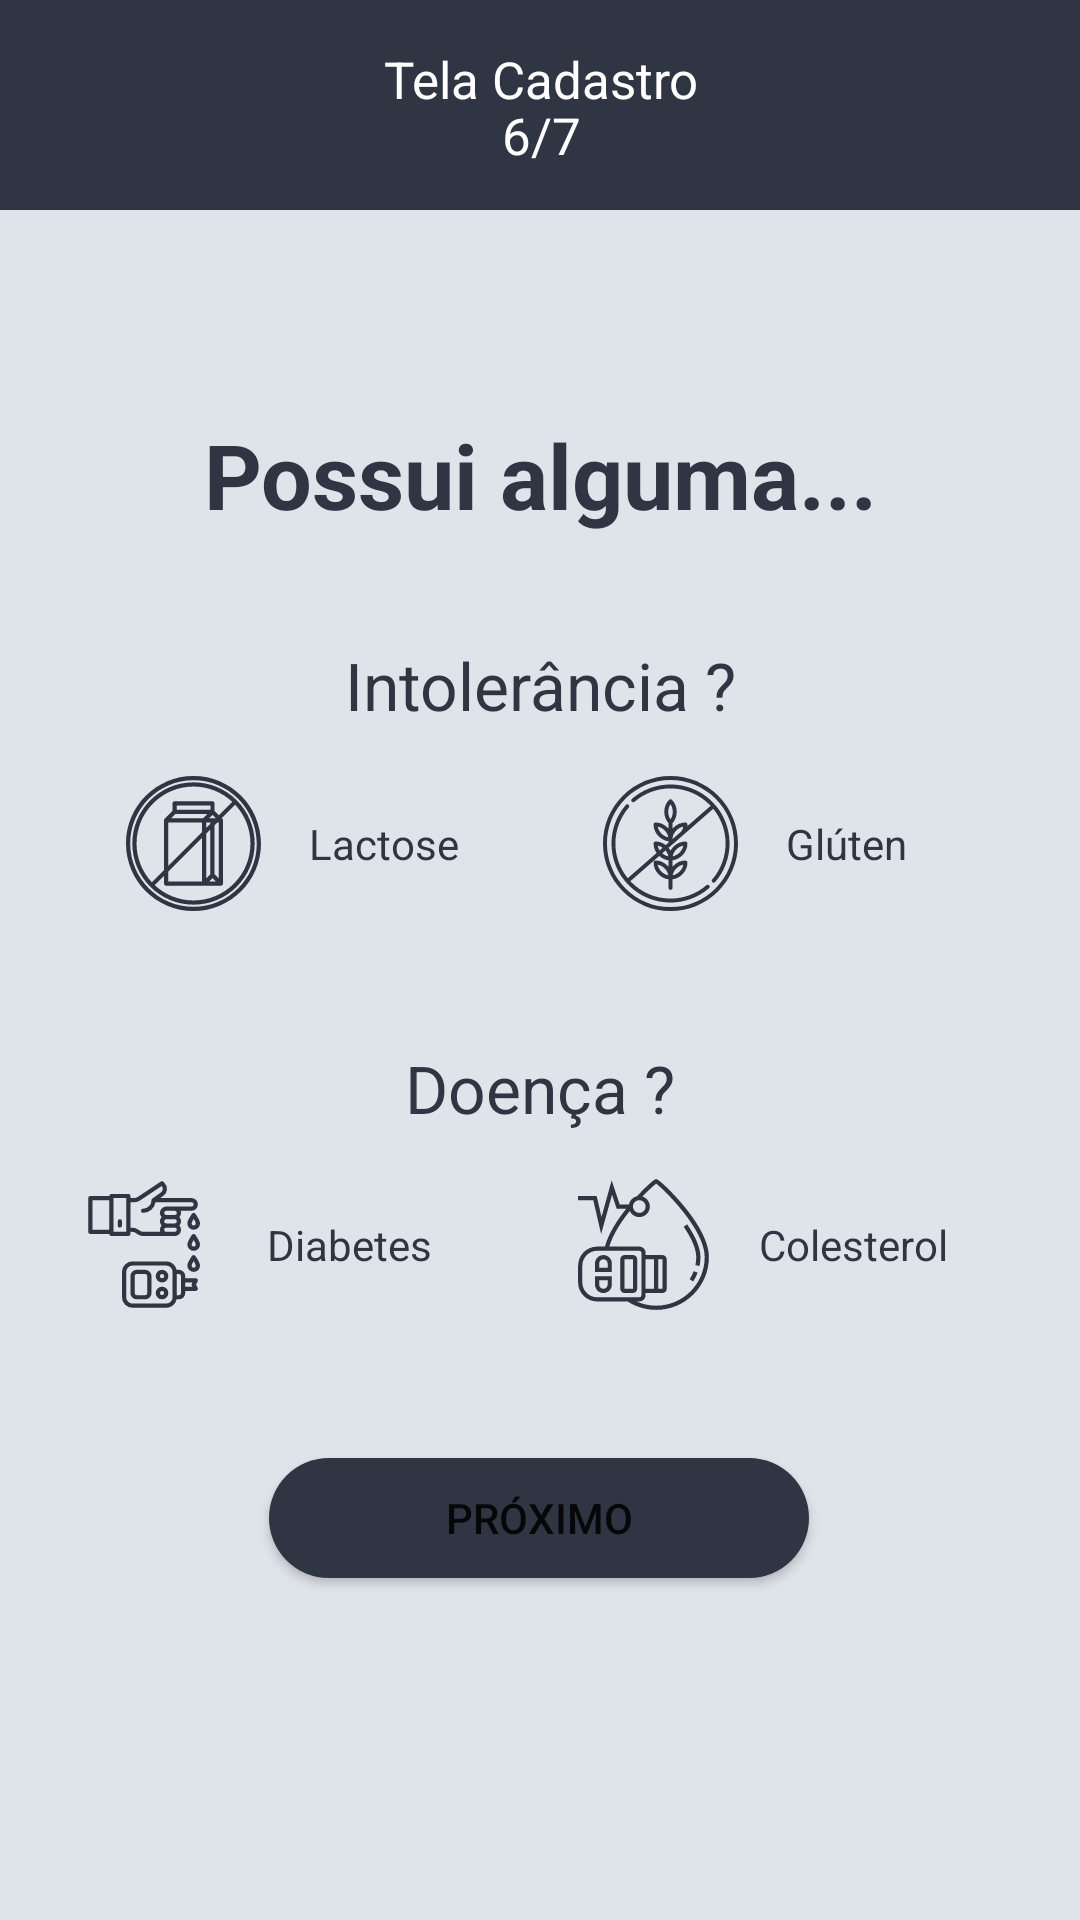

Reconstruct the res/layout file that produces this screen, plus the resources it refers to.
<!-- AndroidManifest.xml: application theme Theme.Ezhealth_mobile -->
<!-- res/layout/activity_tela_cadastro6.xml -->
<?xml version="1.0" encoding="utf-8"?>
<androidx.constraintlayout.widget.ConstraintLayout xmlns:android="http://schemas.android.com/apk/res/android"
    xmlns:app="http://schemas.android.com/apk/res-auto"
    xmlns:tools="http://schemas.android.com/tools"
    android:layout_width="match_parent"
    android:layout_height="match_parent"
    android:background="#DFE4EA"
    tools:context=".activity.TelaCadastro6Activity">


    <TextView
        android:id="@+id/editText"
        android:layout_width="415dp"
        android:layout_height="70dp"
        android:background="@drawable/custom_telas_cadastro"
        android:text="Tela Cadastro"
        android:paddingLeft="155dp"
        android:paddingTop="15dp"
        android:textSize="17sp"
        android:textColor="@color/white"
        app:layout_constraintBottom_toBottomOf="parent"
        app:layout_constraintHorizontal_bias="0.502"
        app:layout_constraintLeft_toLeftOf="parent"
        app:layout_constraintRight_toRightOf="parent"
        app:layout_constraintTop_toTopOf="parent"
        app:layout_constraintVertical_bias="0.0" />

    <TextView
        android:id="@+id/Text2"
        android:layout_width="415dp"
        android:layout_height="70dp"
        android:drawablePadding="12dp"
        android:ems="10"
        android:paddingLeft="195dp"
        android:paddingTop="5dp"
        android:text="6/7"
        android:textColor="@color/white"
        android:textSize="17sp"
        app:layout_constraintBottom_toBottomOf="parent"
        app:layout_constraintHorizontal_bias="0.51"
        app:layout_constraintLeft_toLeftOf="parent"
        app:layout_constraintRight_toRightOf="parent"
        app:layout_constraintTop_toTopOf="parent"
        app:layout_constraintVertical_bias="0.050000012" />


    <TextView
        android:layout_width="wrap_content"
        android:layout_height="wrap_content"
        android:text="Possui alguma..."
        android:textAlignment="center"
        android:textColor="#2F3542"
        android:textSize="30dp"
        android:textStyle="bold"
        app:layout_constraintBottom_toBottomOf="parent"
        app:layout_constraintLeft_toLeftOf="parent"
        app:layout_constraintRight_toRightOf="parent"
        app:layout_constraintTop_toTopOf="parent"
        app:layout_constraintVertical_bias="0.23000002" />

    <TextView
        android:layout_width="wrap_content"
        android:layout_height="wrap_content"
        android:text="Intolerância ?"
        android:textAlignment="center"
        android:textColor="#2F3542"
        android:textSize="22sp"
        app:layout_constraintBottom_toBottomOf="parent"
        app:layout_constraintLeft_toLeftOf="parent"
        app:layout_constraintRight_toRightOf="parent"
        app:layout_constraintTop_toTopOf="parent"
        app:layout_constraintVertical_bias="0.35000002" />


    <RadioGroup
        android:layout_width="wrap_content"
        android:layout_height="wrap_content"
        android:orientation="horizontal"
        app:layout_constraintBottom_toBottomOf="parent"
        app:layout_constraintEnd_toEndOf="parent"
        app:layout_constraintStart_toStartOf="parent"
        app:layout_constraintTop_toTopOf="parent"
        app:layout_constraintVertical_bias="0.43">

        <CheckBox
            android:id="@+id/checkedLactose"
            android:layout_width="wrap_content"
            android:layout_height="wrap_content"
            android:layout_margin="16dp"
            android:background="@drawable/radio_seletor"
            android:button="@drawable/ic_sem_lactose"
            android:buttonTint="#2F3542"
            android:padding="16dp"
            android:text="Lactose"
            android:textColor="#2F3542" />


        <CheckBox
            android:id="@+id/checkedGluten"
            android:layout_width="wrap_content"
            android:layout_height="wrap_content"
            android:layout_margin="16dp"
            android:background="@drawable/radio_seletor"
            android:button="@drawable/ic_sem_gluten"
            android:buttonTint="#2F3542"
            android:padding="16dp"
            android:text="Glúten"
            android:textColor="#2F3542" />

    </RadioGroup>


    <TextView
        android:layout_width="wrap_content"
        android:layout_height="wrap_content"
        android:text="Doença ?"
        android:textAlignment="center"
        android:textColor="#2F3542"
        android:textSize="22sp"
        app:layout_constraintBottom_toBottomOf="parent"
        app:layout_constraintLeft_toLeftOf="parent"
        app:layout_constraintRight_toRightOf="parent"
        app:layout_constraintTop_toTopOf="parent"
        app:layout_constraintVertical_bias="0.57" />


    <RadioGroup
        android:layout_width="wrap_content"
        android:layout_height="wrap_content"
        android:orientation="horizontal"
        app:layout_constraintBottom_toBottomOf="parent"
        app:layout_constraintEnd_toEndOf="parent"
        app:layout_constraintStart_toStartOf="parent"
        app:layout_constraintTop_toTopOf="parent"
        app:layout_constraintVertical_bias="0.66999996">

        <CheckBox
            android:id="@+id/checkedDiabetes"
            android:layout_width="wrap_content"
            android:layout_height="wrap_content"
            android:layout_margin="16dp"
            android:background="@drawable/radio_seletor"
            android:button="@drawable/ic_diabetes"
            android:buttonTint="#2F3542"
            android:padding="16dp"
            android:text="Diabetes"
            android:textColor="#2F3542" />


        <CheckBox
            android:id="@+id/checkedColesterol"
            android:layout_width="wrap_content"
            android:layout_height="wrap_content"
            android:layout_margin="16dp"
            android:background="@drawable/radio_seletor"
            android:button="@drawable/ic_colesterol"
            android:buttonTint="#2F3542"
            android:padding="16dp"
            android:text="Colesterol"
            android:textColor="#2F3542" />

    </RadioGroup>

    <Button
        android:id="@+id/buttonProximo6"
        android:layout_width="180dp"
        android:layout_height="40dp"
        android:background="@drawable/button_login"
        android:onClick="irTela7"
        android:text="Próximo"
        app:layout_constraintBottom_toBottomOf="parent"
        app:layout_constraintHorizontal_bias="0.498"
        app:layout_constraintLeft_toLeftOf="parent"
        app:layout_constraintRight_toRightOf="parent"
        app:layout_constraintTop_toTopOf="parent"
        app:layout_constraintVertical_bias="0.81" />


</androidx.constraintlayout.widget.ConstraintLayout>
<!-- resources referenced by this layout -->
<resources>
  <!-- drawable button_login (drawable) -->
  <?xml version="1.0" encoding="utf-8"?>
  <shape xmlns:android="http://schemas.android.com/apk/res/android" android:shape="rectangle">
  
      <solid android:color="#2F3542"/>
      <corners android:radius="999dp" />
  
  </shape>
  <!-- drawable custom_telas_cadastro (drawable) -->
  <?xml version="1.0" encoding="utf-8"?>
  <selector xmlns:android="http://schemas.android.com/apk/res/android">
  
      <item android:state_enabled="true" android:state_focused="true">
          <shape android:shape="rectangle">
              <solid android:color="@color/white" />
              <corners android:radius="10dp"/>
              <stroke android:color="@color/white"  android:width="10dp"/>
          </shape>
      </item>
  
      <item android:state_enabled="true">
          <shape android:shape="rectangle">
              <solid android:color="#2F3542" />
          </shape>
      </item>
  
  </selector>
  <!-- drawable ic_colesterol: vector/xml drawable (drawable, 2226 chars, omitted) -->
  <!-- drawable ic_diabetes: vector/xml drawable (drawable, 3302 chars, omitted) -->
  <!-- drawable ic_sem_gluten: vector/xml drawable (drawable, 4789 chars, omitted) -->
  <!-- drawable ic_sem_lactose: vector/xml drawable (drawable, 2178 chars, omitted) -->
  <!-- drawable radio_seletor (drawable) -->
  <?xml version="1.0" encoding="utf-8"?>
  <selector xmlns:android="http://schemas.android.com/apk/res/android">
  
      <item android:state_checked="true"
          android:drawable="@drawable/radio_selecionado" />
  
      <item android:state_checked="false"
          android:drawable="@drawable/radio_normal" />
  
  </selector>
  <style name="Theme.Ezhealth_mobile" parent="Theme.MaterialComponents.DayNight.DarkActionBar">
          
          <item name="colorPrimary">@color/purple_500</item>
          <item name="colorPrimaryVariant">@color/purple_700</item>
          <item name="colorOnPrimary">@color/white</item>
          
          <item name="colorSecondary">@color/teal_200</item>
          <item name="colorSecondaryVariant">@color/teal_700</item>
          <item name="colorOnSecondary">@color/black</item>
          
          <item name="android:statusBarColor" tools:targetApi="l">?attr/colorPrimaryVariant</item>
          
      </style>
  <!-- drawable radio_selecionado (drawable) -->
  <?xml version="1.0" encoding="utf-8"?>
  <shape android:shape="rectangle" xmlns:android="http://schemas.android.com/apk/res/android">
  
  
      <corners android:radius="10dp" />
      <stroke android:color="#2F3542" android:width="1dp" />
  
  </shape>
  <!-- drawable radio_normal (drawable) -->
  <?xml version="1.0" encoding="utf-8"?>
  <shape android:shape="rectangle" xmlns:android="http://schemas.android.com/apk/res/android">
  
      <solid android:color="#DFE4EA"/>
      <corners android:radius="8dp" />
  
  </shape>
  <!-- not gathered from this repository: default colours our renderer supplied (Android Studio template values) -->
  <color name="purple_500">#FF6200EE</color>
  <color name="purple_700">#FF3700B3</color>
  <color name="teal_200">#FF03DAC5</color>
  <color name="teal_700">#FF018786</color>
  <color name="black">#FF000000</color>
  <color name="white">#FFFFFFFF</color>
</resources>
